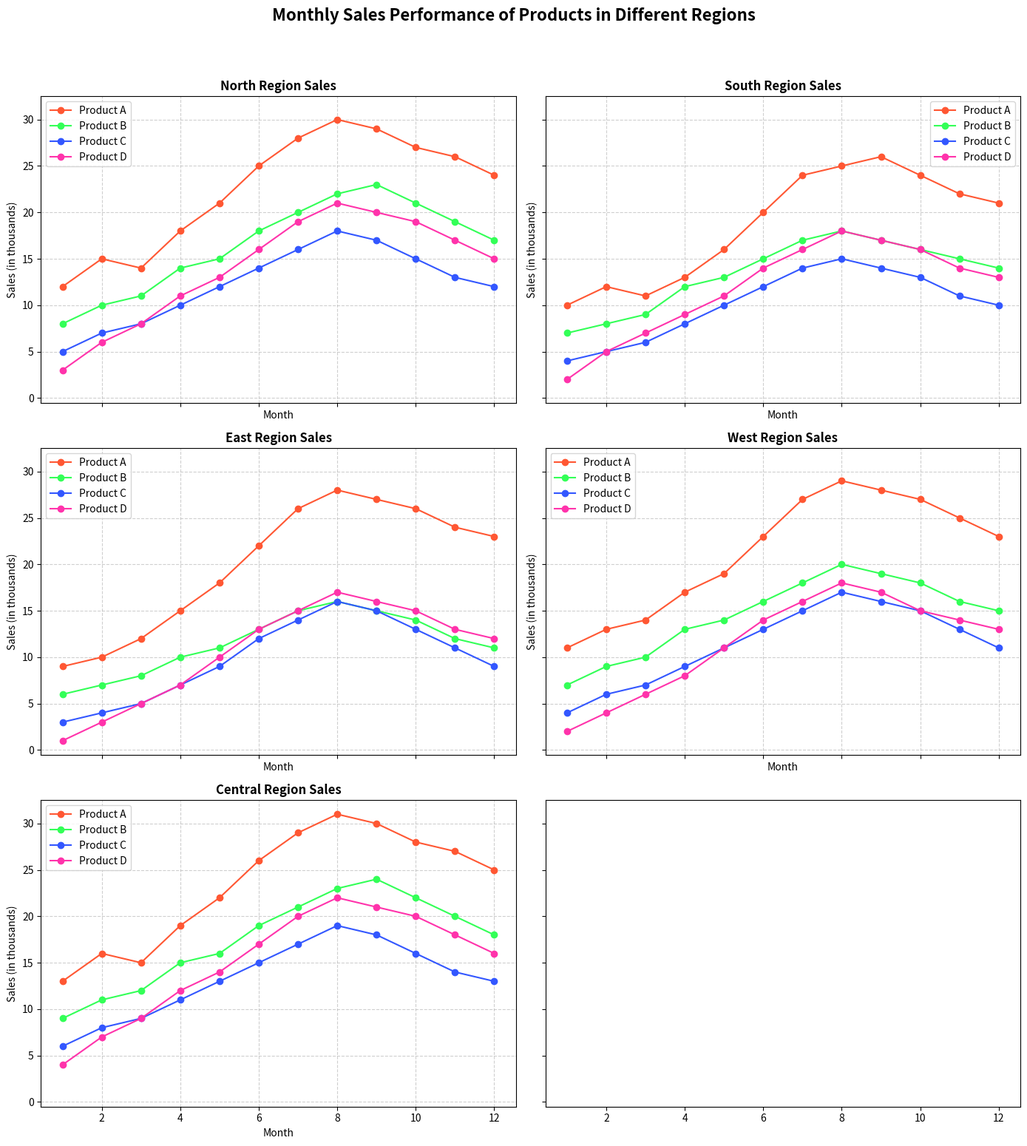

Source code (Python):
import matplotlib.pyplot as plt

regions = ['North', 'South', 'East', 'West', 'Central']
products = ['Product A', 'Product B', 'Product C', 'Product D']

sales_data = {
    'North': {'Product A': [12, 15, 14, 18, 21, 25, 28, 30, 29, 27, 26, 24],
              'Product B': [8, 10, 11, 14, 15, 18, 20, 22, 23, 21, 19, 17],
              'Product C': [5, 7, 8, 10, 12, 14, 16, 18, 17, 15, 13, 12],
              'Product D': [3, 6, 8, 11, 13, 16, 19, 21, 20, 19, 17, 15]},
    'South': {'Product A': [10, 12, 11, 13, 16, 20, 24, 25, 26, 24, 22, 21],
              'Product B': [7, 8, 9, 12, 13, 15, 17, 18, 17, 16, 15, 14],
              'Product C': [4, 5, 6, 8, 10, 12, 14, 15, 14, 13, 11, 10],
              'Product D': [2, 5, 7, 9, 11, 14, 16, 18, 17, 16, 14, 13]},
    'East': {'Product A': [9, 10, 12, 15, 18, 22, 26, 28, 27, 26, 24, 23],
             'Product B': [6, 7, 8, 10, 11, 13, 15, 16, 15, 14, 12, 11],
             'Product C': [3, 4, 5, 7, 9, 12, 14, 16, 15, 13, 11, 9],
             'Product D': [1, 3, 5, 7, 10, 13, 15, 17, 16, 15, 13, 12]},
    'West': {'Product A': [11, 13, 14, 17, 19, 23, 27, 29, 28, 27, 25, 23],
             'Product B': [7, 9, 10, 13, 14, 16, 18, 20, 19, 18, 16, 15],
             'Product C': [4, 6, 7, 9, 11, 13, 15, 17, 16, 15, 13, 11],
             'Product D': [2, 4, 6, 8, 11, 14, 16, 18, 17, 15, 14, 13]},
    'Central': {'Product A': [13, 16, 15, 19, 22, 26, 29, 31, 30, 28, 27, 25],
                'Product B': [9, 11, 12, 15, 16, 19, 21, 23, 24, 22, 20, 18],
                'Product C': [6, 8, 9, 11, 13, 15, 17, 19, 18, 16, 14, 13],
                'Product D': [4, 7, 9, 12, 14, 17, 20, 22, 21, 20, 18, 16]}
}

fig, axs = plt.subplots(3, 2, figsize=(14, 15), sharex=True, sharey=True)

colors = ['#FF5733', '#33FF57', '#3357FF', '#FF33AB']

for idx, region in enumerate(regions):
    ax = axs[idx // 2][idx % 2]
    months = list(range(1, 13))
    for p_idx, product in enumerate(products):
        ax.plot(months, sales_data[region][product], label=product, marker='o', color=colors[p_idx])

    ax.set_title(f'{region} Region Sales', fontsize=12, fontweight='bold')
    ax.set_xlabel('Month', fontsize=10)
    ax.set_ylabel('Sales (in thousands)', fontsize=10)
    ax.grid(True, linestyle='--', alpha=0.6)
    ax.legend()

fig.suptitle('Monthly Sales Performance of Products in Different Regions', fontsize=16, fontweight='bold', y=1.03)
plt.tight_layout()
plt.show()
